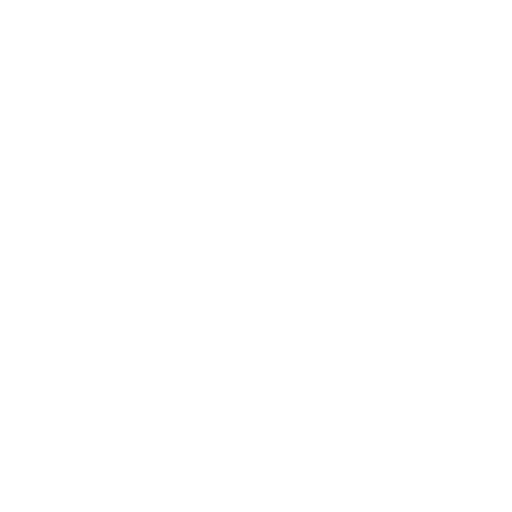
t = 0.00 s
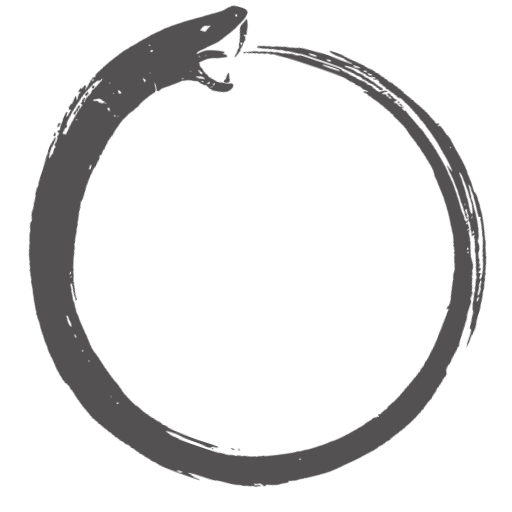
t = 0.50 s
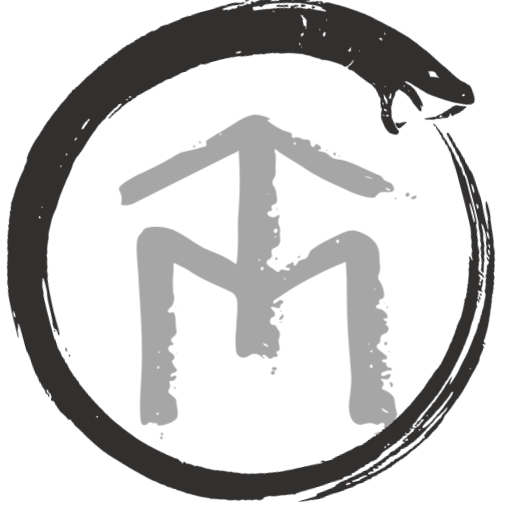
t = 0.63 s
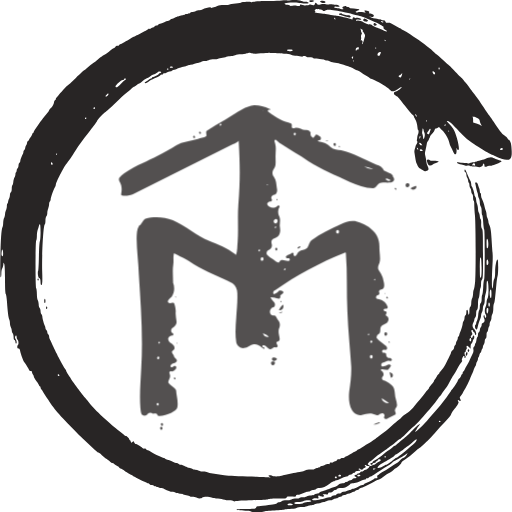
t = 0.75 s
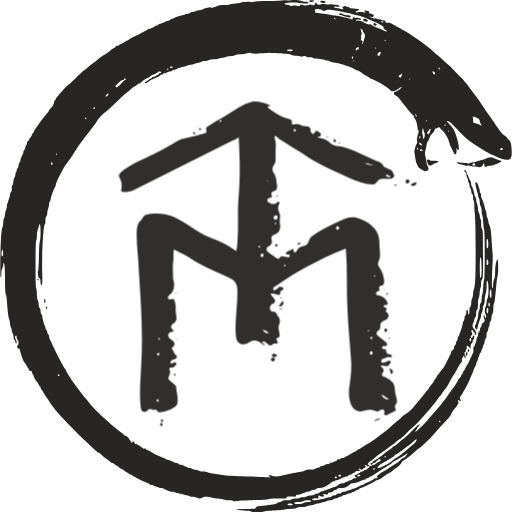
t = 0.88 s
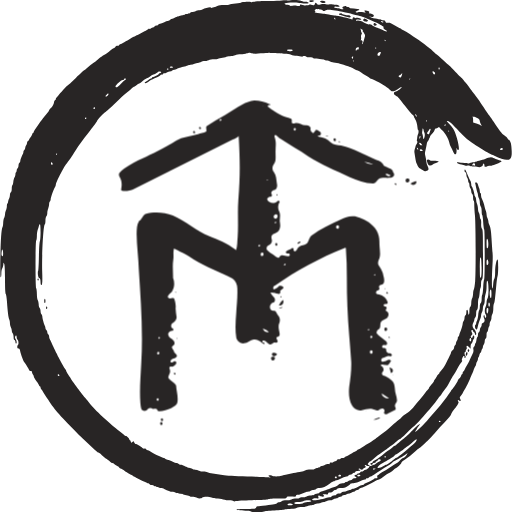
t = 1.00 s

The animated SVG that drew these frames (rendered in a browser with its animation timeline set to each time). Animation: 1 CSS @keyframes rule; one cycle of 1.00 s.

<svg xmlns="http://www.w3.org/2000/svg" width="1024" height="1024" viewBox="0 0 1024 1024">
<style>
  @keyframes show-from {
    0% {
      transform: var(--show-from);
      opacity: 0;
    }
    100% {
      transform: none;
      opacity: 1;
    }
  }
  #icon-ouroboros { animation: show-from .5s .25s both; --show-from: scale(.5) rotate(-360deg); transform-origin: center; overflow: visible; }
  #icon-tm        { animation: show-from .5s .50s both; --show-from: translateY(3rem); }
</style>
<g fill="var(--main,#282525)">
<path id="icon-ouroboros" d="M643.25 1.7a4.4 4.4 0 0 0-2.07.4c-1.55.96-1.21 1.87 1.36 3.02 4.14 1.9 9.67.99 8.17-1.43-.67-1.08-4.76-2.02-7.46-1.98zM624.13.3c-1.93-.14-3.98.08-5.03.73-1.29.8-.6 2.38 1.25 3.09 1.52.54 8.53-1.58 8-2.44-.51-.76-2.3-1.25-4.22-1.38zm7.35 5.22c-.62.07-1.18.86-1.82 2.4-1.03 2.43-1.2 2.62-2.96 2.66a11.8 11.8 0 0 1-4.38-1.07c-2.1-1-2.61-.98-3.95.22-1.2 1.04-1.84 1.21-2.91.69l-2.34-.12c-3.47.21-.75.77-4.22.46-.76-.5-7.2-2.5-8.21-1.88a1.6 1.6 0 0 0-.63 1.5c-.6 3.29-7.64.87-10.17.65-4.29 0-7.96 1.55-9.43.45a10.16 10.16 0 0 0-5.4-1.84c-1.7 0-3.91-.49-4.9-1.22-1.46-.98-1.46-1.23.37-1.96 2.58-.98 19-2.17 27.82-.33 7.23 1.34 19.93 1.37 18.83-.47-.49-.61-2.66-1.98-5.23-1.98-2.57 0-6.74-.86-9.07-1.84C600.06.74 594.43 0 587.93 0c-6.12 0-11.64 1.68-13.23.82-2.08-1.23-12.88 1.06-42.54 1.3-33.7.25-27.69 3.48-30.75 1.89-2.08-1.05-11.11-.02-13.67-.14-2.56-.12-4.67.24-4.98 1.16-.24.74-5.39 1.6-11.4 1.96-6.12.37-11.51 1.1-12.25 1.84-.6.61-5.51 1.1-11.02 1.1-6.5 0-10.78.62-12.26 1.72-2.32 1.71-14.44 5.55-14.44 3.59 0-1.84-12.15 1.44-15.58 3.4a17.59 17.59 0 0 1-7.35 1.84c-2.32 0-5.63.86-7.35 1.84a17.33 17.33 0 0 1-6.25 1.83c-1.84 0-3.92.86-4.78 1.84-.86.98-3.3 1.84-5.63 1.84-2.2 0-4.41.49-4.78 1.22-.37.62-2.21 1.23-4.05 1.23-1.83 0-4.9.86-6.86 1.84-1.84.98-4.53 1.84-5.76 1.84-1.22 0-2.57.49-2.94 1.22-.36.61-2.94 1.72-5.51 2.45-2.7.74-4.9 1.84-4.9 2.45 0 .74-1.1 1.23-2.45 1.23s-3.43.49-4.66 1.1c-5.27 2.94-10.66 5.02-12.5 5.02a5.6 5.6 0 0 0-3.67 1.84 5.6 5.6 0 0 1-3.68 1.84 5.6 5.6 0 0 0-3.67 1.84c-.86.98-2.33 1.84-3.31 1.84s-2.57.85-3.56 1.83c-.98.98-2.57 1.47-3.43 1.1-.98-.36-2.08-.12-2.45.62-.49.61-3.67 2.57-7.23 4.4l-8.2 4.18a25.73 25.73 0 0 1-3.68 1.83c-.98.37-2.7 1.23-3.68 1.84-.98.62-3.8 2.09-6.12 3.07a83.22 83.22 0 0 0-6.13 3.18c-7.96 4.9-18.75 11.03-20.83 11.64-1.35.37-2.45 1.35-2.45 1.96 0 .61-1.35 1.1-3.06 1.1-1.72 0-3.44.86-3.8 1.84-.37.98-1.72 2.08-2.82 2.45-1.23.37-3.19 1.6-4.54 2.82-4.16 3.68-12.62 10.05-13.23 10.05-1.1 0-12 7.84-15.93 11.4-2.08 1.95-6 4.9-8.7 6.6a93.71 93.71 0 0 0-10.66 8.46c-3.18 2.95-6.25 5.4-6.86 5.4-.5 0-8.1 6.86-16.67 15.31-8.7 8.46-16.17 15.32-16.78 15.32-1.23 0-23.16 25.24-23.16 26.71 0 .62-.86 1.84-1.84 2.7a5.6 5.6 0 0 0-1.84 3.67c0 3.07-3.18 8.95-6.73 12.25-1.72 1.6-3.07 3.44-3.07 4.17 0 .74-2.33 4.17-5.27 7.48-7.84 9.06-25.36 33.7-25.36 35.65 0 .98-.5 1.72-1.1 1.72-.62 0-1.6 1.22-2.08 2.82a28.03 28.03 0 0 1-3.68 6.5c-1.6 2.08-2.94 4.4-2.94 5.26 0 .74-.86 1.72-1.84 2.08-.98.5-1.84 1.96-1.84 3.44 0 1.34-.86 3.67-1.84 4.9a10.5 10.5 0 0 0-1.83 5.14c0 1.47-.86 3.31-1.84 4.17a5.9 5.9 0 0 0-1.84 3.8c0 2.33-.25 3.18-4.04 10.66-1.1 2.33-2.09 5.39-2.09 6.98 0 1.47-.85 3.43-1.83 4.3-.98.85-1.84 3.3-1.84 5.5s-.86 4.66-1.84 5.52a6.61 6.61 0 0 0-1.84 4.41c0 1.47-.49 3.19-1.22 3.55-.62.37-1.23 2.2-1.23 3.92 0 1.6-.73 4.54-1.71 6.25-.98 1.84-2.2 5.88-2.58 9.07-.36 3.18-1.22 6.13-1.96 6.5-.61.49-1.1 3.43-1.1 6.61 0 3.8-.61 6.5-1.84 7.48-.98.85-1.84 3.3-1.84 5.5 0 2.21-.85 5.65-1.83 7.48-.98 1.96-1.84 4.78-1.84 6.25 0 1.47-.62 3.07-1.23 3.43-.73.37-1.22 2.82-1.22 5.27 0 2.45-.86 6.13-1.84 8.09a20.57 20.57 0 0 0-1.84 7.97c-.12 2.45-.86 5.75-1.84 7.47-.98 1.72-1.71 6-1.83 9.56 0 3.55-.61 7.72-1.47 9.19-2.2 4.16-3.68 27.32-4.29 65.55-.25 23.16 0 34.55.86 34.55.73 0 1.22-3.18 1.22-7.72 0-4.65.74-8.7 1.72-10.16.98-1.35 1.96-4.66 2.2-7.36.5-4.78.5-4.78 1.84-1.47.98 2.08 1.47 12.74 1.6 30.39 0 19.24.49 27.94 1.59 29.77.73 1.47 1.83 8.46 2.32 15.57 1.23 18.74 2.95 32.34 4.54 35.29.73 1.34 1.35 4.65 1.35 7.22 0 2.57.86 6.25 1.84 8.21.98 1.84 1.83 4.9 1.83 6.74 0 1.72.86 4.3 1.84 5.52.98 1.35 1.84 4.77 1.84 7.6 0 3.42.61 5.38 1.84 5.87.98.37 1.83 2.09 1.83 3.8 0 1.72.62 3.07 1.23 3.07 1.96 0 1.47-6.37-.74-8.7a4.75 4.75 0 0 1-1.1-4.66c1.1-3.8 3.06-3.18 3.06.98 0 1.96.86 4.17 1.84 5.02 2.09 1.72 2.45 9.2.62 10.42-.62.37-1.23 2.08-1.23 3.8 0 2.08.74 2.94 2.33 2.94 1.72 0 2.57 1.1 3.18 4.05 1.72 8.33 7.11 22.66 9.07 24.13 1.1.86 8.09 12.38 9.07 15.07.37 1.1 1.96 2.08 3.3 2.08 1.6 0 2.46.86 2.46 2.33 0 1.35.85 3.19 1.83 4.3a7.14 7.14 0 0 1 1.84 4.28c0 1.23 1.96 4.78 4.3 7.72 2.32 2.94 4.9 6.74 5.63 8.7.73 1.84 1.84 3.3 2.45 3.3.61 0 1.1.99 1.1 2.34 0 1.22.86 2.94 1.84 3.8.98.85 1.84 1.96 1.84 2.45 0 .85 13.97 21.8 22.79 34.3 4.9 6.86 14.95 18.14 27.45 30.64l14.82 15.31c1.72 2.09 9.93 10.05 18.26 17.77l21.2 19.97c3.43 3.19 6.74 5.76 7.6 5.76.73 0 3.91 2.33 6.85 5.27 2.94 2.82 6.87 6 8.83 6.86 1.83.98 4.77 3.31 6.74 5.15 1.83 1.96 4.16 3.55 5.27 3.55 1.1 0 2.7.74 3.43 1.72.85.98 3.3 2.7 5.63 3.8 2.33 1.1 4.3 2.33 4.3 2.82 0 .48 2.07 1.95 4.65 3.3 2.45 1.35 4.78 2.7 5.14 3.06 2.09 2.21 12.62 8.58 14.1 8.58.85 0 2.08.61 2.44 1.35.5.61 2.09 1.72 3.44 2.45 1.47.61 3.55 1.6 4.53 2.2 3.8 2.33 22.79 11.16 24.14 11.16.73 0 1.96.85 2.82 1.84.85.98 2.7 1.83 4.16 1.83 1.35 0 3.68.86 4.9 1.84 1.35.98 3.92 1.84 5.76 1.84 1.84 0 3.8.61 4.17 1.22.37.74 2.2 1.23 3.92 1.23 1.6 0 4.54.74 6.25 1.72 7.23 3.67 12.74 5.63 16.05 5.63 1.96 0 5.14.86 6.98 1.84 1.96.98 5.89 1.84 8.7 1.84 2.82 0 5.4.49 5.76 1.1.5.61 3.56 1.47 6.86 1.96 3.31.5 6.38 1.35 6.87 1.96.36.61 2.7 1.1 5.14 1.1 2.45 0 6.13.86 8.09 1.84 4.41 2.33 9.8 2.33 11.76 0 1.96-2.45 14.22-2.45 18.38 0 1.72.98 6.13 1.84 9.8 1.84 3.68 0 9.8.86 13.48 1.84 3.68.98 9.56 1.84 12.99 1.84 3.3 0 6.74.6 7.47 1.35 1.1 1.1 2.45 1.1 4.9.12 1.84-.74 16.3-1.6 32.23-1.84 16.42-.37 30.27-1.23 32.23-1.96 1.96-.74 10.9-1.35 20.09-1.35 15.07 0 16.54-.24 17.15-2.2.5-2.09 1.6-2.2 9.69-1.72 7.84.5 9.06.25 9.06-1.47 0-1.47 1.1-1.96 4.17-1.96 2.2 0 6.61-1.35 9.8-3.06 3.19-1.72 7.6-3.07 9.8-3.07 2.33 0 4.78-.85 5.64-1.83.86-.98 3.3-1.84 5.52-1.84 2.2 0 4.65-.86 5.5-1.84.87-1.1 3.56-1.84 6.63-1.84 6 0 12.74-2.94 20.83-9.19 3.06-2.32 6.5-4.29 7.35-4.29.98 0 2.2-.49 2.57-1.22.37-.61 1.6-1.23 2.7-1.23.98 0 3.8-.85 6.25-1.96l8.57-3.67c2.2-.98 5.15-1.72 6.5-1.72 1.35 0 2.7-.85 3.06-1.84.5-.98 1.96-1.83 3.55-1.83 1.48 0 3.43-.86 4.3-1.84.85-.98 2.32-1.84 3.3-1.84.86 0 1.96-.86 2.33-1.84.49-1.22 2.45-1.84 5.51-1.84 2.58 0 4.78-.49 4.78-1.22 0-.61-.86-1.22-1.84-1.22-.98 0-1.83-.5-1.83-1.23 0-.61.85-1.22 1.83-1.22.98 0 1.84.6 1.84 1.22 0 1.96 4.9 1.47 5.64-.61.49-.98 1.47-1.84 2.33-1.84 2.45 0 3.67-2.57 1.71-3.8-.86-.49-1.22-1.35-.73-1.84s1.59-.24 2.32.5c.86.85 2.7 1.46 4.3 1.46 1.59 0 2.81.37 2.81.74 0 1.6-6.25 6.62-8.08 6.62-1.1 0-2.7.85-3.68 1.83-1.1.98-2.94 1.84-4.17 1.84-1.22 0-2.45.86-2.94 1.84-.37.98-1.83 1.84-3.18 1.84s-2.45.49-2.45 1.1c0 .61-1.23 1.35-2.7 1.6-3.55.48-4.17 2.94-.86 3.8 3.31.85 1.96 3.3-1.84 3.3-1.59 0-3.55.86-4.4 1.84a5.9 5.9 0 0 1-3.93 1.84c-1.34 0-3.18.85-4.16 1.83-1.1.98-2.94 1.84-4.29 1.84-1.23 0-2.33.5-2.33 1.1 0 .5-2.45 1.35-5.4 1.6-3.18.36-6.6 1.72-8.2 3.3a15.45 15.45 0 0 1-6 3.31 49.22 49.22 0 0 0-6.74 2.33c-5.64 2.58-20.7 7.97-22.18 7.97-.86 0-2.08.85-2.94 1.84-.86.98-3.07 1.84-4.9 1.84-1.84 0-4.05.85-4.9 1.83-.98 1.1-3.56 1.84-6.74 1.84-2.94 0-6.86.86-8.7 1.84-1.96.98-5.88 1.84-8.7 1.84-2.82 0-5.52.6-5.88 1.22-.37.74-3.31 1.23-6.5 1.23s-7.35.86-9.31 1.84c-1.84.98-6.62 1.84-10.42 1.84-4.04.12-7.84.85-9.19 1.83a10.48 10.48 0 0 1-5.14 1.84c-1.47 0-3.31.74-4.05 1.72-1.83 2.2-6.25 3.06-22.79 4.65-17.15 1.47-18.99 1.84-18.99 3.92 0 2.7-2.94 3.19-21.44 3.19-9.68 0-17.9.49-18.26 1.1-.74 1.1 11.76 2.57 22.18 2.57 3.43 0 6.74.62 7.1 1.23.99 1.6 24.27 1.6 25.86.12.61-.73 10.05-1.6 21.07-2.08 10.91-.5 20.22-1.35 20.59-1.84.37-.61 4.78-1.1 9.8-1.1 5.4 0 10.9-.74 13.6-1.84 2.33-.98 6.99-1.84 10.17-1.84 3.19 0 8.21-.86 11.03-1.84 2.82-.98 6.99-1.83 9.07-1.83 2.2 0 5.02-.86 6.37-1.84 1.22-.98 4.4-1.84 6.86-1.84 2.45 0 4.9-.49 5.27-1.22.37-.62 2.2-1.23 4.04-1.23 1.84 0 4.9-.86 6.87-1.84a18.6 18.6 0 0 1 7.35-1.83c2.08 0 4.9-.86 6.12-1.84a11.44 11.44 0 0 1 5.76-1.84c1.72 0 3.92-.86 4.78-1.84a6.62 6.62 0 0 1 4.41-1.84c1.6 0 2.94-.49 2.94-1.22 0-.62 1.96-1.47 4.29-1.96 2.33-.37 4.65-1.23 5.02-1.84.37-.61 1.84-1.1 3.31-1.1s4.29-.86 6.25-1.84c1.84-.98 4.17-1.84 5.02-1.84.86 0 2.21-.86 3.07-1.84a5.6 5.6 0 0 1 3.67-1.84 5.6 5.6 0 0 0 3.68-1.84c.86-.98 2.33-1.83 3.3-1.83 1.97 0 16.43-6.74 25.62-12.01 3.43-1.96 7.47-4.04 9.19-4.53 1.59-.5 5.63-2.95 9.06-5.4 6.25-4.53 8.46-6 14.83-9.3a33.3 33.3 0 0 0 7.23-5.52c1.96-2.08 4.04-3.68 4.78-3.68 1.71 0 10.53-8.82 10.53-10.53 0-.86 2.58-3.2 5.89-5.28a175.9 175.9 0 0 0 23.28-18.62c3.55-3.3 6.98-6 7.72-6 1.71 0 22.17-20.22 30.5-30.02a439.12 439.12 0 0 1 19.12-20.7c8.33-8.59 12.63-14.1 13.12-16.55.49-2.08 2.69-5.76 4.9-8.33 6.12-6.74 11.27-15.44 9.55-16.05-1.47-.5-1.84-3.92-.36-3.92.49 0 1.59.6 2.45 1.47 2.2 2.2 3.3.12 1.47-3.19-1.35-2.7-1.23-3.43 1.71-6.86 1.72-2.08 3.19-4.41 3.19-5.03 0-.6 2.45-5.02 5.51-9.92a123.4 123.4 0 0 0 8.82-17.52c1.72-4.66 3.92-9.68 4.66-11.03.86-1.35 2.2-4.9 3.06-7.96.98-3.07 2.45-6.38 3.31-7.48a7.66 7.66 0 0 0 1.6-4.29c0-1.35.85-3.55 1.83-4.9a9.69 9.69 0 0 0 1.84-5.02c0-1.47.5-2.95 1.1-3.31.62-.37 1.47-2.7 1.84-5.03.5-2.33 1.35-4.29 1.96-4.29.5 0 1.35-1.59 1.84-3.67.49-1.96 1.35-3.92 1.96-4.29.61-.49 1.1-1.96 1.1-3.55 0-1.47.86-3.8 1.84-5.15.98-1.22 1.84-4.04 1.84-6.13 0-2.08.85-4.53 1.83-5.39 1.23-.98 1.84-3.67 1.84-7.47 0-3.3.5-6 1.23-6 .61 0 1.6-2.2 1.96-4.9.49-2.7 1.35-5.27 1.84-5.64.6-.37 1.1-2.45 1.1-4.66 0-2.2.86-5.02 1.84-6.37.98-1.22 1.84-4.29 1.84-6.62 0-2.32.85-5.63 1.83-7.35.98-1.71 1.72-6.37 1.84-10.78 0-4.3.61-8.95 1.35-10.42 1.35-2.45 2.08-8.33 4.78-38.22.73-7.36 1.71-15.08 2.45-17.04 1.6-4.53 1.6-32.59 0-32.59-2.33 0-4.9 12.74-4.9 24.5 0 8.22-.5 12.5-1.84 14.22-.98 1.47-1.84 6.13-2.08 10.78-.25 4.41-.86 8.09-1.6 8.09-1.47 0-1.22-25.73.25-48.4.6-8.09.6-18.87 0-23.9-.5-5.02-1.35-17.4-1.96-27.56-.86-16.54-1.96-22.55-5.15-29.04a13.02 13.02 0 0 1-1.1-4.9c0-1.6-.86-4.42-1.84-6.38a19.86 19.86 0 0 1-1.84-7.71c0-2.33-.73-6.01-1.71-8.1a38.3 38.3 0 0 1-2.33-7.59c-.61-4.29-2.94-10.9-5.27-15.56a16.71 16.71 0 0 1-1.71-6.86c0-2.08-.5-4.17-1.23-4.54-.61-.36-1.23-2.2-1.23-3.92 0-1.71-.73-4.78-1.71-6.86a42.03 42.03 0 0 1-2.45-7.23c-.61-2.45-1.6-3.43-3.3-3.43-1.97 0-2.34.5-1.72 2.09.49 1.22 1.22 5.02 1.83 8.57.62 3.56 1.72 7.48 2.33 8.82a14.34 14.34 0 0 1 1.35 5.88c.12 1.84.86 4.79 1.84 6.5.98 1.72 1.83 5.52 1.83 8.58 0 3.06.86 6.61 1.84 7.84 1.1 1.47 1.84 5.14 1.84 9.43 0 3.92.5 7.36 1.1 7.72.62.5 1.6 6.86 1.96 14.22.5 7.47 1.47 13.84 1.96 14.2 1.47.87 1.47 98.9 0 100.48-.73.61-1.47 7.48-1.96 15.2-.36 7.72-1.22 14.58-1.83 15.2-.74.73-1.23 4.4-1.23 8.2 0 4.66-.61 7.48-1.84 8.46-1.1.98-1.84 3.67-1.84 7.23 0 3.18-.6 6.37-1.34 7.1-.74.74-1.47 4.9-1.84 9.19-.25 4.41-1.35 9.56-2.33 11.52-.98 1.96-1.84 4.53-1.84 5.63 0 1.1-.49 2.45-1.22 2.82-1.96 1.23-1.35 6.99.98 8.7 1.84 1.35 2.2.98 3.43-4.78 1.47-6.61 3.68-13.35 5.51-17.02.62-1.23 1.1-3.68 1.1-5.52a17.2 17.2 0 0 1 1.84-6.5c.98-1.7 1.84-5.26 1.84-7.96s.86-6 1.84-7.23c1.23-1.6 1.84-5.26 1.84-10.04 0-4.17.85-9.56 1.83-11.9 1.1-2.81 1.84-8.32 1.84-14.82 0-5.75.5-10.66 1.1-11.02 3.31-2.09 3.93 30.75.74 35.65-.98 1.47-1.84 5.15-1.84 7.97-.12 2.94-.86 6.62-1.84 8.33-2.32 4.04-2.32 11.64 0 15.2 1.84 2.81 1.35 6.86-.73 6.86-.61 0-1.1-1.1-1.1-2.46 0-1.34-.5-2.45-1.23-2.45-1.6 0-1.6 3.19.12 6.37 1.84 3.31.5 7.85-2.57 8.7-1.6.37-2.45 1.6-2.45 3.56 0 1.6-.86 4.04-1.84 5.4a10.58 10.58 0 0 0-1.84 5.5c0 1.84-.85 3.56-1.83 4.05-1.1.37-1.84 2.2-1.84 4.9 0 2.33-.49 4.53-1.1 5.02-.74.37-1.6 3.19-2.09 6.13-.37 3.06-1.22 5.88-1.83 6.25-.62.37-1.1 1.71-1.1 2.94a6.6 6.6 0 0 1-1.97 4.17c-1.22 1.34-1.71 3.06-1.1 5.39.61 3.18-.25 6.74-2.94 11.27-1.23 1.96-4.54 9.31-5.52 12.25a70 70 0 0 1-4.4 7.97c-1.97 3.43-4.17 7.35-4.78 8.82a11.81 11.81 0 0 1-2.46 3.43c-.73.37-1.34 1.84-1.34 3.18 0 1.23-.5 2.33-1.23 2.33-.61 0-1.47 1.35-1.96 2.94-.37 1.6-2.08 4.17-3.67 5.76-1.6 1.47-2.94 3.43-2.94 4.3 0 1.7-9.07 15.43-11.65 17.64-.98.85-1.83 2.08-1.83 2.7 0 .6-4.05 6.36-8.83 12.73l-12.37 16.18a193.14 193.14 0 0 1-9.93 11.27 468.7 468.7 0 0 0-13.97 16.17c-7.72 9.56-24.26 25.5-26.46 25.5-.62 0-.25-.99.86-2.21 1.22-1.23 2.08-2.7 2.08-3.19 0-.49 1.47-2.82 3.18-5.14 6.62-8.58 1.6-5.15-11.4 7.71-7.22 7.36-14.57 14.22-16.29 15.32-1.72 1.1-6.62 5.02-10.9 8.82-4.42 3.8-8.34 6.86-8.83 6.86-.49 0-2.81 1.72-5.02 3.8a46.49 46.49 0 0 1-7.6 5.64c-1.96.98-5.27 3.55-7.35 5.51s-6 5.15-8.7 6.87a91.13 91.13 0 0 0-5.51 3.92c-.37.36-2.7 1.71-5.15 2.94-2.57 1.34-4.65 3.06-4.65 4.04 0 .86-1.1 1.6-2.58 1.6-2.94 0-2.57 2.81.5 3.42 1.22.25 2.08-.36 2.08-1.47 0-1.22 1.1-1.96 3.06-1.96s3.06-.73 3.06-1.84c0-.98.74-1.83 1.72-1.83s1.96-.86 2.45-1.84c.73-2.09 5.14-2.45 6.25-.62.37.74-.5 1.84-2.09 2.46-4.16 1.83-7.6 4.04-8.7 5.88a4 4 0 0 1-2.81 1.47 9.5 9.5 0 0 0-4.17 1.47c-1.84 1.22-2.94 1.1-5.4-.25-1.7-.85-3.18-2.08-3.18-2.7 0-1.59 4.05-5.87 5.64-5.87.85 0 3.92-2.34 6.86-5.28 2.82-2.94 10.3-8.57 16.3-12.61 6.12-3.92 11.76-7.97 12.74-8.83.98-.98 3.68-2.94 6.13-4.53 2.45-1.6 6.86-5.15 9.92-7.84 3.07-2.7 6.13-5.03 6.74-5.03.74 0 6.86-5.5 13.72-12.25 6.87-6.74 12.87-12.25 13.24-12.25 2.7 0 44.23-47.54 49.87-57.1 1.34-2.33 2.82-4.17 3.3-4.17.5 0 1.84-1.83 3.07-3.92 1.35-2.2 4.29-6.5 6.62-9.43a66.84 66.84 0 0 0 6.37-9.2c7.1-12.98 10.41-18.74 11.64-20.33.85-.98 3.92-6.25 6.74-11.64 2.82-5.4 6.49-11.28 8.2-13 1.84-1.95 2.46-3.42 1.6-3.79-.98-.24-.74-1.72.61-5.03 2.08-5.02 4.3-6 4.3-1.83 0 2.08.36 2.33 1.46 1.22 1.23-1.22 1.23-2.08 0-3.92-1.84-2.94-1.96-7.35-.24-7.35.73 0 1.22-1.1 1.22-2.33 0-1.34.61-2.82 1.35-3.3.73-.37.98-1.97.61-3.56-1.1-4.29.61-4.66 4.4-.98l3.44 3.3v-4.4c0-2.45.74-5.03 1.72-5.76.98-.86 2.2-3.19 2.57-5.15.5-1.96 1.35-3.8 1.96-4.17 1.6-1.1 1.35-6.73-.24-6.73-.74 0-1.6 1.1-1.96 2.45-.74 2.94-2.58 3.18-3.68.49-.49-1.23.12-2.7 1.47-3.68 1.96-1.47 2.08-2.2.86-4.78-1.96-4.16-1.84-5.51.37-5.51.98 0 1.83.73 1.83 1.71s.86 1.96 1.84 2.46c.98.36 1.84 1.83 1.84 3.18s.61 2.45 1.22 2.45c2.82 0 1.1-7.47-2.45-11.27-4.04-4.29-4.65-8.34-1.83-13.73.98-1.83 1.83-4.4 1.83-5.63 0-1.23.86-3.07 1.84-4.17 1.1-1.1 1.84-4.04 1.84-7.84 0-3.92.61-6.62 1.84-7.6 1.35-1.1 1.84-4.16 1.84-11.51 0-5.52.6-10.66 1.34-11.4.74-.73 1.6-5.51 1.96-10.66.37-5.15 1.23-9.68 1.72-10.05.61-.36 1.1-3.92 1.1-7.84 0-5.02.61-7.84 1.96-9.19 1.84-1.71 2.08-7.23 1.96-50.23 0-42.65-.24-48.53-2.08-51.22-1.47-2.21-1.84-5.27-1.6-10.54.25-4.66-.24-7.96-1.22-8.94-.73-.74-1.47-3.2-1.47-5.15 0-2.08-.85-5.4-1.84-7.35-.98-1.84-1.83-5.64-1.83-8.21 0-2.7-.86-6.86-1.84-9.31a26.26 26.26 0 0 1-1.84-8.21c0-2.09-.86-4.9-1.84-6.13a10.97 10.97 0 0 1-1.84-5.52c0-3.18-3.67-13.96-5.27-15.55-.49-.5-.85-2.45-.85-4.3 0-1.83-.74-4.9-1.72-6.85-1.72-3.43-3.55-7.48-7.72-17.16-1.22-2.82-2.57-5.27-3.06-5.27-1.84 0-.98 5.02.86 5.64.98.49 1.84 2.2 1.84 4.16 0 1.84.85 5.03 1.83 6.86.98 1.96 1.84 4.78 1.84 6.26 0 1.47.61 3.06 1.23 3.43.73.37 1.22 2.57 1.22 4.78 0 2.2.86 5.02 1.84 6.37.98 1.22 1.84 4.04 1.84 6.12 0 2.09.86 4.54 1.84 5.4 1.22.97 1.83 3.67 1.83 7.47 0 3.3.5 6 1.23 6 .61 0 1.22 3.43 1.1 7.72 0 4.17.61 13.73 1.35 21.08 1.71 16.17 1.96 114.32.37 132.94-.61 7.11-1.72 14.1-2.58 15.56-.86 1.47-1.47 5.27-1.47 8.58-.12 3.19-.85 7.23-1.83 8.95-.99 1.71-1.72 5.88-1.84 9.3 0 4.05-.62 6.87-1.84 7.85-1.23.98-1.84 3.8-1.84 8.7 0 4.04-.49 7.23-1.22 7.23-.62 0-1.23-1.35-1.23-2.94 0-1.6-.37-3.8-.73-4.9-1.35-3.56-2.94-2.09-2.94 2.82 0 2.7-.74 5.39-1.84 6.24-.98.86-1.84 3.31-1.84 5.4 0 2.08-.86 4.9-1.84 6.12a10.96 10.96 0 0 0-1.83 5.52c-.13 2.94-3.44 13.84-5.15 16.66-.37.73-1.1 3.06-1.6 5.27-.36 2.08-1.34 3.92-1.95 3.92-.62 0-1.1 1.22-1.1 2.82 0 1.47-.87 3.8-1.85 5.02a10.5 10.5 0 0 0-1.83 5.15c0 1.47-.86 3.3-1.84 4.16a6.25 6.25 0 0 0-1.84 4.17c0 1.6-1.35 4.04-3.06 5.64-1.72 1.59-3.07 3.55-3.07 4.53 0 1.35-4.16 10.3-8.7 18.75-.6.98-2.2 4.16-3.67 6.98a53.32 53.32 0 0 1-6.86 9.68c-2.2 2.45-4.05 4.9-4.05 5.4 0 .48-1.1 1.83-2.45 3.06-1.35 1.22-2.45 2.69-2.45 3.3 0 .62-1.34 2.94-3.06 5.15-1.72 2.2-3.06 4.41-3.06 4.9 0 .5-2.2 3.56-4.9 6.74-2.7 3.19-4.9 6.37-4.9 7.1 0 .74-.86 2.09-1.97 2.95-1.1.98-4.9 5.51-8.45 10.29-3.56 4.66-8.09 10.3-9.93 12.25a105.66 105.66 0 0 0-7.1 8.58c-5.03 6.86-13.73 15.07-19.12 17.77a28.77 28.77 0 0 0-7.23 5.51c-1.35 1.84-4.53 4.78-7.1 6.62-2.58 1.84-8.58 7.1-13.48 11.64-4.9 4.53-11.15 9.92-14.1 11.88a261.97 261.97 0 0 0-10.78 7.85c-7.6 6-7.1 5.63-15.56 11.4-4.28 2.81-7.96 5.14-8.33 5.14-.37 0-4.16 2.45-8.7 5.51-4.4 3.07-8.82 5.51-9.8 5.51-.98 0-1.72.5-1.72 1.1 0 .62-1.47 1.6-3.3 2.34-1.97.6-6.38 3.18-10.05 5.63-3.56 2.45-7.11 4.41-7.97 4.41-.73 0-2.45.86-3.67 1.84a10.5 10.5 0 0 1-5.15 1.84c-1.6 0-3.18.61-3.55 1.22-.37.74-2.09 1.23-3.68 1.23-1.47 0-3.06.86-3.55 1.84-.37.98-1.72 1.84-2.94 1.84a5.9 5.9 0 0 0-3.92 1.83c-.98 1.1-2.58 1.6-4.41 1.1-2.2-.6-2.94-.24-2.94 1.35 0 1.6-.74 1.96-2.58 1.47-1.47-.36-4.78.37-7.35 1.72-2.57 1.23-5.52 2.33-6.37 2.33-.98 0-2.45.86-3.31 1.84-.86.98-3.06 1.84-4.9 1.84-1.84 0-4.04.73-4.78 1.71-.86 1.1-4.04 1.72-9.2 1.72-4.16 0-9.06.6-10.65 1.59-1.6.86-5.39 1.96-8.45 2.57-3.07.49-9.68 1.72-14.7 2.82l-15.82 3.18c-3.55.62-7.6 1.72-8.82 2.33-2.94 1.6-18.26 1.6-18.26 0 0-.6-1.59-1.22-3.67-1.22-4.41 0-4.78 1.47-.86 3.55 2.33 1.23 1.96 1.23-2.2.61-2.7-.49-21.94-1.22-42.89-1.71-26.22-.61-41.54-1.6-49.62-2.94a308.3 308.3 0 0 0-19.61-3.07c-4.41-.49-9.19-1.59-10.66-2.33-1.47-.85-5.02-1.46-7.97-1.46-2.94 0-6.86-.86-8.82-1.84a19.87 19.87 0 0 0-7.72-1.84c-2.32 0-5.02-.86-6-1.84a8.27 8.27 0 0 0-4.9-1.83c-2.94 0-3.68-.25-11.28-4.05-2.32-1.1-5.02-2.08-6.24-2.08-1.1 0-3.2-.86-4.54-1.84-1.22-.98-3.3-1.84-4.41-1.84-1.1 0-3.8-.98-6.13-2.08-6.61-3.3-7.6-3.68-11.76-4.53-2.08-.5-4.17-1.48-4.53-2.09-.5-.61-1.6-1.1-2.57-1.1-2.7 0-26.96-12-28.68-14.09a5.9 5.9 0 0 0-3.92-1.84c-1.22 0-2.57-.85-2.94-1.84-.5-1.22-1.6-1.59-3.06-1.22-1.35.49-3.19 0-4.41-1.23-3.07-3.18-11.16-7.96-13.24-7.96-1.1 0-2.45-1.47-3.18-3.19-1.1-3.18-1.23-3.18-3.68-.98-2.33 2.08-2.45 2.08-3.18-.49-.37-1.47-1.1-2.7-1.72-2.7-.61 0-1.1-.6-1.1-1.46 0-1.84-4.9-7.1-6.62-7.1-.73 0-2.94-1.48-4.9-3.32a131.4 131.4 0 0 0-8.82-6.98c-15.2-10.9-52.2-45.1-58.94-54.77-2.2-3.07-6-7.72-8.45-10.42-4.9-5.27-28.68-36.76-28.68-37.86 0-.74-1.22-2.58-7.1-11.27-1.47-2.2-2.7-4.54-2.7-5.27 0-.74-1.35-3.19-2.94-5.27-1.6-2.2-4.9-7.72-7.35-12.5L116.76 714c-.6-.98-1.46-2.7-1.83-3.67-.37-.98-1.23-2.7-1.84-3.68-.61-.98-3.68-7.35-6.86-14.09-3.07-6.74-6.13-13.23-6.86-14.33a13.24 13.24 0 0 1-1.1-5.15c0-1.6-.86-3.55-1.84-4.41a6.56 6.56 0 0 1-1.84-4.3c0-1.46-.86-3.42-1.84-4.28a5.9 5.9 0 0 1-1.84-3.8c0-1.35-.49-3.3-1.1-4.53-1.84-3.43-5.03-14.58-5.03-17.65 0-1.71-.85-4.04-1.83-5.39-.98-1.22-1.84-4.29-1.84-6.74s-.86-5.15-1.84-6c-1.1-.98-1.84-3.55-1.84-6.74 0-2.94-.86-6.86-1.84-8.7-1.1-2.2-1.83-6.99-1.83-12.5 0-4.9-.61-10.05-1.35-11.4-1.84-3.43-1.72-94.1 0-95.81.73-.74 1.35-4.78 1.35-9.07 0-4.17.73-9.8 1.71-12.25a63.57 63.57 0 0 0 2.45-8.1c.5-1.83 1.35-3.05 1.96-2.69 1.72 1.1 1.6 30.76-.12 33.94-.86 1.6-1.6 13.12-1.96 30.27-.24 15.07-.98 28.19-1.47 28.8-1.6 2.08-.12 14.2 1.72 14.2 2.08 0 3.06 2.83 3.06 8.59 0 2.57.49 5.14 1.22 5.51 2.2 1.35 2.82-5.88 2.09-25.6-1.1-31.25 2.08-92.4 5.02-95.34.86-.85 1.47-4.28 1.47-7.72 0-3.67.74-7.23 1.84-8.7.98-1.22 1.84-4.28 1.84-6.73 0-2.46.86-6.5 1.84-8.83a27.66 27.66 0 0 0 1.83-8.58c0-2.2.62-4.65 1.35-5.38.86-.86 1.6-2.7 1.72-4.3.61-4.9 4.65-16.54 8.7-24.62.98-1.96 1.71-4.29 1.71-5.4 0-3.3 15.56-33.94 20.34-40.18 4.9-6.25 11.15-14.95 13.36-18.75 9.19-15.2 18.75-28.67 34.92-49.01 7.1-8.95 13.11-17.28 13.48-18.5.86-3.2 14.46-17.77 17.15-18.5 1.23-.38 10.42-8.58 20.47-18.39 9.92-9.8 20.1-18.99 22.42-20.46a54.34 54.34 0 0 0 8.45-6.99c2.33-2.45 4.78-4.4 5.4-4.4.6 0 3.18-1.72 5.75-3.68 2.58-2.09 5.27-3.68 6-3.68.86 0 2.7-1.22 4.17-2.7a30.28 30.28 0 0 1 10.05-6.98 72.36 72.36 0 0 0 7.1-4.29c2.58-1.71 5.15-3.18 5.77-3.18 1.47 0 9.06-4.17 9.55-5.15.74-1.47 6.37-1.1 6.37.37 0 .73-1.1 1.6-2.45 1.96-1.34.37-2.45 1.1-2.45 1.47 0 1.1-10.05 6.25-12.13 6.25-.73 0-1.35.61-1.35 1.22 0 .74-.6 1.23-1.34 1.23-.74 0-3.44 1.6-6 3.68-2.58 2.08-5.28 3.67-6.01 3.67-.74 0-1.35.61-1.35 1.23 0 2.2 4.29 1.34 7.35-1.6 1.72-1.47 7.35-4.65 12.5-6.86 5.27-2.2 10.17-4.9 10.9-5.76a5.21 5.21 0 0 1 3.68-1.71c1.35 0 2.33-.5 2.33-1.23 0-.61.98-1.22 2.2-1.22 1.1 0 3.68-.86 5.64-1.84 1.84-.98 4.66-1.84 6.25-1.84 1.47 0 3.43-.86 4.29-1.84.86-.98 3.06-1.84 4.9-1.84 1.84 0 4.04-.73 4.78-1.71.73-.98 3.19-1.96 5.39-2.33 5.4-.86 14.46-3.43 17.03-4.65 1.22-.62 3.67-1.1 5.51-1.1 1.96 0 5.03-.87 6.99-1.85 1.84-.98 4.9-1.83 6.74-1.83 1.71-.13 4.53-.86 6.25-1.84 1.71-.98 4.77-1.72 6.86-1.84 2.08 0 5.88-.86 8.21-1.84 2.45-.98 7.23-1.84 10.66-1.84 3.43 0 7.1-.49 8.33-1.22 1.1-.61 5.27-1.47 9.07-1.84 3.92-.49 7.35-1.35 7.72-1.96.49-.61 3.55-1.1 6.86-1.1 3.3 0 8.08-.86 10.53-1.84 2.33-.98 7.48-1.84 11.16-1.84 3.8 0 9.3-.86 12.13-1.96 4.9-1.96 5.64-1.96 10.54 0 3.8 1.47 11.65-.45 23.04-.45 8.58 0 12.25-1.16 12.62-.54.36.61 10.27.09 12.1.46 1.97.49 6 .27 8.13.48 3.48.33 6.47.96 10.64.96 2.08 0 9.02.95 11.47 1.93 2.45 1.1 6.7 1.92 11.72 1.92l10.86 1.96c0-.61 1.6-1.22 3.56-1.22 2.08 0 4.04.6 4.41 1.22.37.74 3.43 1.23 6.62 1.23 3.8 0 6.49.6 7.47 1.83.86.98 4.65.4 6.5.38 4.41 0 7.42 2.13 14.32 2.04 1.47.98 3.54 1.9 5.63 1.9 1.96 0 5.47.8 5.72 1.54.24.73 6.38 1.94 8.2 2.65l9.96 1.56c2.22.92 10.54 3.28 12.68 3.78 2.49.54 10.91 3.77 12.9 4.47 2 .7 8.62 5.21 12.74 6.22 4.12 1.01 8.84 6.1 11.02 6.97 4.34 3.24 9.63 4.34 13.48 8.32.13.21 2.9 1.32 6.12 2.44 3.96 1.48 9.35 4.31 16.56 8.75 11.84 7.37 15 9.58 17.55 12.38 2.06 2.36 3 2.67 6.6 2.37 2.47-.2 3.75-.77 9.37-4.4 4.2-2.68 6.67-3.99 6.87-3.67.76 1.24-8.66 8.56-11.12 8.68-2.5.14-4.02 1.3-4.1 3.2-.15 2.4.43 3.09 4.02 5.17 3.95 2.3 5.8 4.2 10.88 11.08a184.9 184.9 0 0 0 7.17 9.3l6.23 7.64c4 5.02 7.28 8.64 9.58 10.55 1.26 1.08 1.83 2 2.03 3.28.18 1 1.32 3.33 2.58 5.23 2.31 3.62 3.93 9.23 4.7 16.92.15 2.06.67 3.97 1.06 4.24 1.37 1.01 1.34 6.6-.01 8.85-.74 1.2-1.46 4.24-1.65 6.81-.19 2.57-.52 4.79-.8 4.95-.2.14 0 .97.5 1.77 1.1 1.77.8 3.3-1.43 6.9-.87 1.36-1.57 2.99-1.58 3.44.02.51-.65 2.92-1.39 5.32-1 3.07-1.24 5.3-.8 7.92l1.72 10.82c.59 3.94 1.68 8.46 2.37 10.04 3.67 7.97 4.3 8.85 7.2 10.91 5.02 3.43 5.38 3.65 8.19 4.58 2.08.72 3.24.67 5.42-.24 3.88-1.66 4.16-3.84 1.32-9.5a25 25 0 0 1-2.54-9.12 77.26 77.26 0 0 0-1.77-10.42c-1.26-5.01-1.26-5.98.15-11.97a231.73 231.73 0 0 0 2.36-11.65c.45-2.87 1.13-5.37 1.5-5.6 1.02-.64 3.36-4.54 3.06-5.02-.17-.27.33-1.4 1.05-2.5.72-1.12 1.21-2.24 1.11-2.4-.3-.49 2.32-4.05 5.02-6.76 1.2-1.19 2.8-3.51 3.5-5.14 1.52-3.54 2.9-5.14 3.86-4.69.41.2 1.78-.36 3.1-1.33l2.43-1.72 1.98 2.48a37.6 37.6 0 0 0 4.34 4.36c5.5 4.55 13 17.5 14.35 24.83.3 1.82 1.45 4.97 2.48 7 1.1 2 2.91 5.78 4.06 8.34 2.67 5.99 4.41 8.33 5.84 7.74 1.61-.63 2.5-4.82 2.03-9.65-.35-3.8-.3-3.97.5-2.09 1.11 2.65 2.4 3.64 3.63 2.87 1.55-.96.16-10.64-3.43-23.5-4.12-14.67-6.26-18.85-14.23-27.27-6.47-6.84-6.18-6.5-5.43-6.96 1.67-1.03 8.43 3.53 12.03 8.14a36.7 36.7 0 0 0 4.67 4.9c1.16.92 3.18 2.86 4.4 4.33 1.26 1.45 5.4 5.72 9.18 9.54l7.74 7.82c1.2 1.34 3.6 3.05 16.41 11.74 8.33 5.76 27.51 17.42 31.41 19.16 2.12.91 5.68 2.57 7.9 3.64 12.04 5.76 20.11 8.48 25.28 8.55 5.16.06 6.45-.5 8.41-3.8 1.7-2.77 2.15-6.24 1.86-14.15-.46-11.16-1.32-16.27-3.32-19.49-1-1.6-2.1-2.78-2.36-2.62-.33.2-1.17-.68-1.94-1.92-1.5-2.41-3.23-4.01-8-7.52-3.8-2.77-9.43-10.05-19.48-25.43-4.19-6.4-8.62-12.7-9.79-13.99-1.2-1.34-6.42-8.94-11.6-16.94-8.79-13.57-12.3-18.52-20.4-28.58-1.73-2.2-5.22-6.87-7.78-10.4-2.56-3.54-6.21-8.11-8.16-10.17-1.9-2.1-4.1-4.82-4.95-6.07a15.3 15.3 0 0 0-3.52-3.76c-1.15-.78-4.95-4.51-8.41-8.3-8.4-8.99-13.77-14.42-15.5-15.65-1.7-1.18-6.45-5.5-20.35-18.21a56.79 56.79 0 0 0-5-4.25c-.66-.34-3.78-3.09-6.97-6.09-5.15-4.83-7.3-6.61-11.37-9.36a39.94 39.94 0 0 1-2.47-2.18 23 23 0 0 0-3.62-2.96 299.01 299.01 0 0 1-10.99-7.9c-6.07-4.4-27.54-18.2-29.6-19a42.62 42.62 0 0 1-4.2-2.23c-1.86-1.08-4.87-2.7-6.68-3.59a94.52 94.52 0 0 1-7.15-4.1 85.46 85.46 0 0 0-7.2-4.08c-3.61-2.01-7.04-1.08-10.57-1.29-.62-2.25-2.88-6.23-4.92-4.96-1.23.76-6.82-3.63-7.79-2.2-.72 1.12-3.89-1.47-7.88-1.44-5.16.3-9.66-2.07-14.04-4.43l3.25.58c1.76.32 3.41.7 3.65.85.28.2 1.18-.13 2.04-.66 3.16-1.97.84-4.76-5.19-6.22-3.68-.9-3.96-1.11-3.04-1.9 1.79-1.56.02-3.21-4.3-3.95-5.1-.92-5.94-.48-3.9 2.2l1.48 2.05c-.05.03-2.02-.38-4.5-.92-4.54-.98-9.19-.92-12.3.19-1.25.48-2.05.38-2.73-.46-.86-1.03-.78-1.15.97-1.8 1.16-.41 2-1.08 2.25-1.76 6.35-.61 2.8-2.94-.27-2.95-4.68-1.17-9.6-1.18-14.4-1.55-1.18-.09-1.23-1.61-3.92-2.24-1.93-.37-3.66-1-3.86-1.32-1.27-2.04-7.56.15-7.94 2.76-.15.84.01 1.1.44.84.32-.2.9.12 1.26.71 1.1 1.77-.52 2.03-5.23.79-2.47-.63-6.23-1.42-8.27-1.71-2.04-.3-3.93-.83-4.16-1.2-.83-1.35.7-2 4.2-1.73 5.06.36 7.25.92 5.46-1.98-.7-1.12-7.2-2.51-8.44-1.75-.27.17-.95.15-1.4-.1-1.6-.79-7.14-1.65-9.52-.7-2.1.8-6.51.1-7.77-.37-1.27-.48-8.21-.19-10.44.53-4.2 1.26-5.7 1-7.2-1.42-.84-1.36-1.51-2.03-2.13-1.96zm2.2 12.36a2.35 2.35 0 0 1 .74.25c.74.36 3.18.7 5.4.8 2.63.16 4.43.68 5.21 1.46 2.17 2.3 2.88 2.37 5.62.67 2.2-1.36 3.4-1.58 7.35-1.43 6.21.3 15.82 1.78 32.68 5.15 8.86 1.7 10.46 2.13 25.72 6.26 9.15 2.42 10.67 2.97 22.05 8.02l9.86 4.29 6.38 2.73c3.52 1.6 13.47 8.07 13.32 8.68-.02.31-.53.33-1.07.07-2.34-1.15 1.35 3.25 4.2 4.97 1.68 1.04 3.05 2.05 2.96 2.25-.34 1.62-4.5.42-10.78-3.12-1.08-.67-4.08-1.79-6.56-2.55-4.49-1.38-13.1-5.55-13.82-6.73-.57-.91-4.73-1.52-5.8-.86-.6.37-1.23.31-1.46-.06-.27-.43-1.21-.89-2.14-1.06-.92-.17-3.53-1.38-5.8-2.64-4.96-2.86-10.57-4.37-13.49-3.67-2.43.62-3.08.05-1.77-1.43.58-.73 1.5-.93 2.69-.7 2.36.47 7.38.18 7.5-.34.07-.27-.8-1.06-1.91-1.78-2.44-1.54-8.16-2.38-9.02-1.25-.33.43-.77.55-.97.23-.17-.27-1.29-.76-2.5-1.04l-2.18-.52-.85 2.46-.82 2.52-1.16-.92c-1.43-1.11-29.1-7.51-32.7-7.58-1.47.02-7.23-.87-12.83-2-5.57-1.08-10.4-1.8-10.77-1.57-.7.43-10.93-.73-14.87-1.7-2.82-.7-3.26-1.18-1.8-2.08.85-.53.85-.9-.3-2.04-1.24-1.39-1.27-1.44.93-2.8 1.2-.75 2.02-1.05 2.77-.94zm47.1 8.88c-2.17.22-2.44.39-2.47 1.3-.06.63.1 1.35.23 1.57.33.53 5.39 1.63 5.93 1.3.16-.1 1.5.4 2.99 1.11 1.52.77 3.72 1.33 5.05 1.33a8.7 8.7 0 0 1 4.16 1.06c1.85 1.08 4.08.96 4.73-.26.2-.38.12-.86-.12-1.35-.72-1.47-2.97-3.05-4.1-2.35-1.07.67-12.75-2.12-13.41-3.2-.27-.42-1.63-.7-3-.51zm-12.12 8.97c.22.04.51.18.87.45.53.41.93.82 1.16 1.19.4.61.35 1.13-.18 1.47-.54.33-1.14-.04-1.8-1.12-.8-1.28-.73-2.1-.05-2zm60.4 1.38a1.63 1.63 0 0 0-1.03.24c-.7.43-1.4 1.32-1.57 2.01-.41 1.97.59 2.98 3.8 3.74 2.18.5 3.44.39 4.68-.37.88-.55 1.3-.98 1.23-1.3-.02-.11-.09-.21-.22-.3-3.78-2.78-5.68-3.93-6.89-4.02zm32.6 4.77c.59-.36 4.72 1.16 5.2 1.82.74 1.18-1.52 1.62-3.11.6-1.56-.96-2.58-2.12-2.1-2.42zm-12.3 4.18c-.46-.01-.88.19-1.36.6-.96.74-1.2 1.56-.83 2.74.71 2.23 3.93 2.99 5.62 1.27.68-.68.9-1.28.63-1.9-.27-.62-1.04-1.26-2.33-2.02a3.7 3.7 0 0 0-1.72-.69zM729.56 68.8c1.52 2.58-.5 6.62-.85 8.1-.97 3.95-3.3 11.1-3.77 11.4-.22.14-.45-.24-.59-.82a6.87 6.87 0 0 0-.5-1.54c-.14-.22.11-.53.59-.6 1.44-.3 1.37-2.33-.17-3.98-1-1.01-1.59-1.24-1.97-.78-.91 1.16-1.12.1-.36-1.42.36-.74.46-2.73.29-4.33-.48-3.05-.19-4.5 1.22-6.77.54-.93.46-1.78-.42-3.31-.6-1.11-1.07-2.46-.98-3.03a7.55 7.55 0 0 0-.68-2.77l-.84-1.71 2.45 1.3c2.94 1.52 3.4 2.13 2.32 2.8-.96.6.67 1.36 1.44 2.67zm40.17 10.77c.37-.01.88.33 1.31 1.03.33.53.26 1.25-.17 1.52-.86.53-1.32.15-1.62-1.53-.11-.67.11-1.02.48-1.02zm-52.8 14.74c.18.03.33.16.44.37.41.74.39 2.39-.17 3.55-.62 1.27-.87 1.35-2.05.89-1-.42-1.35-.27-1.54.51-.14.6-.56 1.24-.94 1.48-1.13.7-1.64-.85-1.02-3.09.42-1.6.93-2.2 2.7-2.94 1.18-.5 2.37-.86 2.58-.77zm34.6.72a.76.76 0 0 1 .77.4c.11.2.17.47.12.8-.05.62-.33 1.24-.6 1.4-.65.4-1.5-1.08-1.11-1.9.2-.44.52-.66.82-.7zm-172.4 3.88c2.77 0 5.65.36 6.08 1.1 1.22 1.84-6.38 3.19-9.93 1.72-.86-.25-1.6-1.1-1.6-1.72 0-.74 2.67-1.1 5.44-1.1zm181.36 4.94c.63.12 1 .22 1.14.47.18.32.02.9-.36 2.1a21.5 21.5 0 0 1-1.77 3.98c-.97 1.8-1.16 1.84-2.77 1.28-2.67-.95-2.43-3.92.55-6.66 1.28-1.17 2.08-1.44 3.21-1.17zm-54.85 9.04c.3.03.5.1.62.28.26.39.08 1.29-.55 3.31-.25.84-.34 1.42-.42 1.98-.56-1.48-1.4-3.03-2.19-4.57.93-.57 2-1.05 2.54-1zm.07 7.18c1.03.3 2.35 2.46 1.64 2.9-.1.06-.62.03-.87.07-.2-.97-.44-1.95-.77-2.97zm-363 13.14c1.72 0 3.07.62 3.07 1.23 0 .73-1.35 1.22-3.06 1.22-1.72 0-3.07-.49-3.07-1.22 0-.61 1.35-1.23 3.07-1.23zm534.97 1.86c.18-.16.42-.14.74.03a1.48 1.48 0 0 1 .55.55c.5.84.47 2.24-.18 3.16-.86 1.13-2-.84-1.57-2.66.13-.57.27-.91.45-1.07zm-542.32 1.82c.98 0 1.84.61 1.84 1.23 0 .73-.86 1.22-1.84 1.22-.98 0-1.83-.49-1.83-1.22 0-.62.85-1.23 1.83-1.23zm530.42 5.75c.32-.05.77.08 1.43.38 1.1.52 1.92 1.3 2.44 2.12.97 1.57.79 3.3-.95 3.64-1.34.23-4.04-3.89-3.53-5.46.12-.41.3-.63.61-.68zm-61.64 3.83c.1 0 .17.04.22.13.2.36.05 1.44-.5 3.15-1.26 4.05-2.73 5.64-4.5 4.95a5.22 5.22 0 0 1-1.93-1.56c-.5-.8-.17-1.23 1.77-2.43 1.34-.83 2.89-2.16 3.53-2.93.65-.88 1.13-1.3 1.4-1.3zM250.2 156.48c.6 0 1.22.86 1.22 1.84 0 .98-.49 1.84-.98 1.84-.61 0-4.41 3.3-8.45 7.35-7.48 7.48-9.32 8.46-10.91 5.88-1.1-1.83 11.03-13.23 14.21-13.23 1.23 0 2.45-.86 2.94-1.84.37-.98 1.23-1.84 1.96-1.84zm569.94.1c.07.02.13.07.17.14.35.56-.36 2.65-1.18 3.16-.32.2-.38-.5-.14-1.55.3-1.07.8-1.83 1.14-1.75zm-604.01 30.54c1.72 0 .98 2.81-1.1 4.4-2.2 1.72-4.05 2.21-4.05 1.1 0-.97 4.17-5.5 5.15-5.5zm-27.27 27.29c.7-.04 1.3.4 1.3 1.38a1.93 1.93 0 0 1-1.96 1.96c-1.1 0-1.72-.61-1.48-1.47.4-1.17 1.34-1.83 2.14-1.87zm641.98 13.97c.28-.17.84.46 1.38 1.35.62 1.01 1.21 2.37 1.34 3.27.2 1.15.05 1.16-.81-.23-.62-.88-1.5-1.82-2.1-2.05-.89-.49-.8-1.66.2-2.34zm114.26 4.71 2.2.43c1.18.23 3.83 1.03 5.82 1.73 2.62.93 4.37 2.2 5.43 3.98a9.44 9.44 0 0 1 1.18 3.8c.17 1.24 1.1 3.7 2.15 5.51l1.83 3.32-3.63-1.9c-2-1.07-4.57-2.23-5.64-2.53l-4.99-1.44a25.34 25.34 0 0 1-3.1-1.19c-.1-.16-.13-2-.13-4.15.05-2.2-.21-4.78-.53-5.77zm-773.2 1.99c1.05.01 1.44 1.2.24 2.4-.85.85-1.6.85-2.08.12-.37-.74-.12-1.72.61-2.08.46-.31.88-.44 1.23-.44zm680.8 5.25c.17.04.32.17.45.37.28.46.39 1.28.13 2.07-.39 1.05-.47 1.03-1.01-.2-.38-.72-.35-1.64-.13-2 .19-.2.38-.27.55-.24zm37.84 8.38c.23.07.41.21.54.4.45.68.2 1.97-.73 2.54-.59.37-1.18.37-1.31-.08-.21-1.05.8-3.02 1.5-2.86zM845.5 257c.14.07.33.22.58.41.14.14.28.32.41.54.39.66.7 1.61.8 2.5.1 1.2.41 2.57.75 3.1 1.6 2.58 2.01 6.26 1.11 9.71-.49 2.09-1.3 4-1.73 4.27-1.02.63-1.01.77-1.4-4.04-.2-2.25-.75-4.8-1.24-5.61-.54-.86-.7-2.55-.34-4.25.32-1.53.57-3.77.57-4.96.04-1.47.06-1.89.49-1.67zm14.77.62c.16 0 .3.08.43.24a3.19 3.19 0 0 1 .46.57c.12.18.17.34.14.4-.02.08-.8 2.42-1.66 5.1-.86 2.7-1.93 4.92-2.39 4.9-.42.04-.76-.26-.77-.63.03-.32-.47-.53-1-.42-.83.21-1.08-.07-1.13-1.23-.04-.79.2-1.6.57-1.84.37-.23 1.62-2.05 2.86-4 1.4-2.26 2.03-3.09 2.5-3.1zm37 3.83c.33.07.63.24.85.47a3.12 3.12 0 0 1 .37.46c.21.36-.07.44-1.05.48-1.77.14-2.6-.83-1.15-1.37.3-.1.66-.12.98-.04zm-57.16 10.35c.24-.02.48.12.7.47.5.8-.55 4.5-1.46 5.07-.33.2-.56-.77-.59-2.02-.06-1.9.63-3.45 1.35-3.52zm-.2 13.74c1.14.07 2.39 1.22 3.72 3.38l.17.28c.81 1.43 1.17 2.25.71 1.87-.4-.42-1.36-.64-2-.47-.63.17-1.59-.05-2-.47-2.14-2.02-2.77-3.63-1.7-4.3.36-.22.72-.31 1.1-.29zm-5.55 10.1a4.85 4.85 0 0 1 1.77 1.67c.55.9.55 1.73-.1 2.13-.26.17-1.01-.56-1.64-1.58-1-1.6-.87-2.54-.03-2.22zm169.47.22a2.57 2.57 0 0 1 1.58 1.15c.37.61.44 1.33.05 1.84-.35.52-1.52 1.02-2.61 1.18-1.15.19-2.21.03-2.41-.3-1.06-1.7 1.3-4.36 3.39-3.87zm-161.98 2.65c1.28.03 2.17.51 2.84 1.59 1.16 1.87.6 2.3-2.18 1.87-3.63-.58-4.22-3.56-.66-3.46zm-728.43 8.63c.45-.03.83.26.89.92 0 .5-.62 1.1-1.35 1.48-.86.24-1.35-.25-.98-.99.27-.87.9-1.37 1.44-1.41zm869.2 7.22c-2.17-.37-9.47 1.63-11.34 3.16-.67.48-5 1.9-9.65 3-4.63 1.17-8.86 2.37-9.45 2.74-.53.33-2.93.78-5.23 1.02-2.3.24-4.97.85-5.86 1.33-2.75 1.55-4.46 1.8-6.02.83-.85-.52-3.17-.79-5.36-.61l-5.72-.36c-.7-.09-1.45-.01-2.01-.13a26.5 26.5 0 0 0-6.18-.62c-1.21.08-2.15.36-1.96.55.75 1.09 4.76 2.76 9.02 3.76 2.57.56 5.7 1.52 6.96 2 1.3.54 3.1.68 3.98.43 2.33-.78 4.96-.62 5.49.24.26.43 1.03.7 1.6.56a9.95 9.95 0 0 1 2.51.08c2.71.55 6.49.89 6.92.62.26-.17 1.8.15 3.51.64 1.67.53 3.97.88 5.04.81 2.11-.19 7.05-2.88 6.58-3.63-.26-.43 1.25-3.15 1.89-3.55.6-.36 1.65 2.18 1.6 3.91-.09 1.77.07 1.9 1.52 2.33 1.17.32 2.33.04 3.94-.96 1.6-1 2.97-1.32 4.6-1.07 1.47.2 4.68-.37 8.7-1.67 7.14-2.27 16.4-6.75 15.47-7.51-.54-.4-2.69-1.23-8.68-3.23a85.8 85.8 0 0 1-6.2-2.56c-2.1-1-4.62-1.95-5.68-2.11zm-126.38 4.56c-1.12-.02-2.04.42-2.34 1.31-.25.68-.08 2.28.32 3.52 1.47 4.65 2.12 5.81 3.77 6.8 1.94 1.1 5.73.38 7.6-1.38.77-.7 2.96-1.83 4.95-2.46 3.96-1.28 7.28-3.1 6.92-3.7-.57-.91-7.77-1.87-11.66-1.54-3.37.3-4.55.07-5.97-1.13a6.01 6.01 0 0 0-3.59-1.42zm-753.14 5.47c.58-.01 1.26.61 1.77 1.93 1.1 2.7.98 2.94-1.1 2.94-.98 0-1.84-1.1-1.84-2.45 0-1.56.52-2.4 1.17-2.42zm844.37 2.12c.29-.02.61.02 1 .1.53.12.87.35 1.13.8.2.35.36.83.52 1.51.45 2.17-.06 3.01-1.35 2.02-.48-.3-1.14-.4-1.46-.2-.38.23-1.08.3-1.69.15-1.48-.34-1.57-.74-.5-2.36.95-1.43 1.5-1.97 2.35-2.02zm27.03 151.22a.81.81 0 0 1 .22.04c.85.37 1.59 3.43 1.83 8.09.37 7.35-.86 12.25-2.57 10.53-.5-.49-.86-5.02-.86-9.92 0-6.32.33-8.76 1.38-8.74zM4.46 499.07c.22-.01.47.38.8 1.11 1.34 3.43 1.34 11.4 0 12.26-.62.36-1.48-.5-1.97-1.84-.49-1.47-.36-4.9.13-7.72.38-2.6.67-3.78 1.04-3.8zm956.7 15.81c1.27.08 1.7 5.13 2.04 20.35.25 14.33-.74 21.93-2.7 19.97-1.22-1.35-1.1-39.46.25-40.2.15-.08.29-.13.42-.12zm13.47 4.34c.56-.02 1.18.9 1.68 2.9.98 3.92.24 7.1-1.6 7.84-1.1.24-1.59-1.23-1.59-5.15 0-3.57.7-5.57 1.51-5.6zM76.2 557.16c-.61 0-1.22.86-1.22 1.84 0 .98.6 1.83 1.22 1.83.74 0 1.23-.85 1.23-1.83 0-.98-.5-1.84-1.23-1.84zm905.5 22.06c.74 0 1.23 3.8 1.23 8.57 0 9.68-1.84 11.52-3.19 3.06-.85-6 .13-11.63 1.96-11.63zM89.68 597.59c-.61 0-1.23 1.96-1.23 4.3 0 2.32.62 4.28 1.23 4.28.73 0 1.22-1.96 1.22-4.29s-.49-4.29-1.22-4.29zm888.22 7.36c1.47 0 2.33 3.55 1.6 6.5-.86 3.67-2.7 2.2-2.7-2.22 0-2.32.5-4.28 1.1-4.28zM93.36 612.9c-.74-.49-1.23.61-1.23 2.45 0 1.84.5 2.94 1.23 2.45.73-.37 1.22-1.47 1.22-2.45 0-.98-.49-2.08-1.22-2.45zm881.73 3.06c1.47 0 1.71 1.1 1.47 5.15-.5 7.23-3.43 7.72-3.43.49 0-4.29.49-5.64 1.96-5.64zm-33.82 60.04c1.59 0 1.59 5.76 0 6.74-.74.37-1.6-.12-1.96-1.1-.86-2.45.24-5.64 1.96-5.64zm-3.9 22.44c-.36-.1-.76.11-1.25.6-.73.73-.98 2.2-.49 3.43.61 1.6 1.23 1.71 2.2.73.74-.73.99-2.2.5-3.43-.31-.8-.61-1.22-.97-1.33zm-3.18 5.85c-.58-.29-1.38.26-1.99 1.86-1.22 3.18-.86 5.63.86 5.14.73-.36 1.6-2.08 1.84-3.8.24-1.77-.13-2.9-.71-3.2zm-817.7 44.2c.13 0 .26.01.4.05 2.2.73 2.57 3.43.48 3.43a1.93 1.93 0 0 1-1.96-1.96c0-.93.44-1.51 1.09-1.52zm762.84 92.8h.06c.61 0 1.35.5 1.6 1.23.24.74-.5 1.35-1.6 1.35s-1.84-.61-1.6-1.35c.24-.71.94-1.2 1.54-1.22zm-46.36 37.32c.04 0 .08.03.1.06 1.35 1.35-2.32 6.74-6.86 10.17a167.2 167.2 0 0 0-10.53 9.07c-6.87 6.37-22.3 18.25-23.78 18.25-.49 0-2.45 1.35-4.29 3.07-1.83 1.71-3.67 3.06-4.04 3.06-.37 0-2.7 1.72-5.27 3.68-2.57 2.08-5.27 3.67-6 3.67-.74 0-3.56 1.35-6.25 3.07-4.66 2.94-11.03 4.16-11.03 2.08 0-1.47 4.9-5.76 9.68-8.33 2.2-1.35 5.02-2.82 6.13-3.56 1.1-.6 5.02-2.94 8.82-5.14 3.67-2.2 7.84-5.15 9.07-6.5 1.22-1.34 2.57-2.45 3.18-2.45 1.23 0 13.48-8.2 17.03-11.64 1.72-1.59 4.9-3.92 7.11-5.14 2.2-1.35 6.74-5.03 10.17-8.34 3.1-2.98 6.1-5.22 6.76-5.08zM815.3 906l-1.46 2.94c-1.84 3.19-6.13 7.11-7.97 7.23-.73 0-3.55 2.21-6.13 4.9-2.57 2.7-5.26 4.9-5.75 4.9-.61 0-5.27 2.95-10.54 6.5l-11.27 7.35a80.2 80.2 0 0 0-5.52 3.31 31.99 31.99 0 0 1-5.76 3.18c-1.22.5-2.2 1.23-2.2 1.72 0 .61-1.1 1.47-2.45 1.84-1.84.61-2.33 1.47-1.72 3.8.61 2.57.37 2.94-2.33 2.94-1.71 0-3.43.49-3.92 1.1-.86 1.47-15.2 8.7-17.15 8.7-.86 0-2.2.86-3.06 1.84a5.6 5.6 0 0 1-3.68 1.84c-1.1 0-5.15 1.71-8.95 3.67-3.8 2.09-7.96 3.68-9.3 3.68-1.36 0-2.83.61-3.2 1.22-.36.74-1.7 1.23-2.81 1.23-1.1 0-3.68.86-5.64 1.84a17.93 17.93 0 0 1-6.86 1.84c-1.84 0-4.04.85-4.9 1.83-.86.98-3.07 1.84-4.9 1.84-1.84 0-4.05.86-4.9 1.84-.86.98-3.06 1.84-4.9 1.84-1.84 0-4.05.86-4.9 1.84a6.61 6.61 0 0 1-4.41 1.84c-1.72 0-3.93.48-5.15 1.1-3.07 1.6-19.85 5.02-24.38 5.02-2.09 0-4.17-.49-4.66-1.1-1.23-2.08 4.04-3.92 8.7-3.06 4.16.73 4.29.73 3.43-2.45-.61-2.45-.25-3.19 1.1-3.19 1.1 0 2.33.61 2.7 1.23.98 1.59 7.96 1.59 7.96 0 0-.62-.98-1.72-2.08-2.45-1.72-.98-.86-1.23 3.92-.99 5.15.37 6.13 0 6-1.7-.12-1.73.74-2.22 3.8-2.22 2.33 0 4.78-.98 6.13-2.45 1.22-1.34 3.18-2.45 4.29-2.45a5.6 5.6 0 0 0 3.67-1.84c.98-1.22 3.8-1.83 8.09-1.83 5.14 0 7.84-.74 12.74-3.8 3.31-2.08 6.13-4.29 6.13-4.9 0-.61 2.57-1.1 5.63-1.1 3.07 0 7.11-.74 8.83-1.72 6-3.06 12.5-5.64 14.33-5.64.98 0 1.84-.49 1.84-1.22 0-.61.98-1.23 2.33-1.23 1.22 0 2.94-.86 3.8-1.84.85-.98 2.32-1.84 3.3-1.84.99 0 3.56-1.34 5.77-3.06 2.2-1.71 4.4-3.06 4.9-3.06.36 0 5.02-2.94 10.41-6.62a177.4 177.4 0 0 1 14.34-9.07c2.57-1.34 5.88-3.67 7.23-5.14a18.94 18.94 0 0 1 4.9-3.8c1.35-.61 4.41-2.33 6.74-3.67 2.33-1.48 6-3.56 7.96-4.66 2.09-1.1 5.52-3.31 7.85-4.9zm-44.96 6.5c.98 0 1.83.61 1.83 1.22 0 .74-.85 1.23-1.83 1.23-.98 0-1.84-.5-1.84-1.23 0-.61.85-1.22 1.84-1.22zM748.53 937c2.7 0 3.06.25 1.59 1.23-2.33 1.47-3.3 1.47-4.29 0-.49-.73.74-1.23 2.7-1.23zm-30.88 12.26c1.96 0 3.06.73 3.06 1.83s-1.1 1.84-3.06 1.84-3.06-.73-3.06-1.84c0-1.1 1.1-1.83 3.06-1.83zm-38.69.41c1.68-.02 3.7 1.1 3.03 2.16-.86 1.47-5.39 1.47-5.39 0 0-.74.5-1.47 1.1-1.84.35-.22.8-.31 1.26-.32zm-7.15 3.56c.38 0 .76.1 1.11.32 1.35.85.5 3.06-1.22 3.06-.61 0-1.35-.49-1.84-1.1-.67-1.15.6-2.3 1.95-2.28zm-55.83 47.5c3.64-.04 6.77.48 6.46 1.59-.37.85-3.3 1.59-7.35 1.83-4.17.25-7.48 1.1-8.33 2.08-1.72 2.09-16.54 2.58-17.77.74-1.1-1.96 1.72-2.82 8.33-2.82 3.56 0 7.6-.73 9.07-1.71 1.78-1.1 5.94-1.69 9.59-1.72zm-35.36 6.33c.81 0 1.62.1 2.37.28 4.9 1.23 3.3 3.18-2.58 3.18-3.06 0-5.51-.49-5.51-1.1 0-1.34 2.84-2.38 5.72-2.36z"/>
<path id="icon-tm" d="M508.36 201.19c-8.38.6-16.2 4.18-23.58 7.97-12.1 6.48-23.34 14.43-35.3 21.17-12.23 7.19-24.63 14.13-36.41 22.04-2.17 3.25.93 7.27-.6 10.73-5.05 3.12-11.25 3.04-16.65 5.28-11.14 3.05-22.68 4.55-33.67 8.16-12.63 5.6-23.67 14.1-36.1 20.06-27 14.81-40.34 18.82-67.3 33.68-7.38 4.3-14.74 9.14-20 15.96-4.13 7.85 8.22 8.77 3.57 32.69-1.09 5.6 19.16 2.92 23.58.06l196.62-98.28c6.48-4.07 9.74-3.23 14.84-8.87 2.7 47.68 3.22 80.1-.63 127.67-1.89 25.17.38 49.76-1.41 74.94-.85 7.51-.36 18.47-3.08 25.52-1.34.91-1.94-1.33-3-1.77-12.53-11.18-35.07-19.67-50.35-25.92-24.6-9.75-48.78-30.94-73.07-41.43-17.45-6.56-36.96-8-55.01-3.05-4.15 1-8.24 12.66-12.32 13.9-5.1 7.63-4.9 17.18-5.22 25.98.17 24 3.72 47.83 4.43 71.8 3.79 62.2 8.7 124.6 4.8 186.92-1.28 26.5-3.72 53.09-1.74 79.62.45 4.6.83 9.4 2.74 13.63 3.37 3.48 9.98 2.54 12.25-1.73 2.81-2.34 7.11-2.13 10.04-.12 2.82.1 6.1-.95 8.49 1.07.4 2.02 1.91 3.78 4.6 3.69 15.62-.52 34.7-9.98 35.9-17.52 2.07-11.3-1.84-22.2-2.57-33.8-.85-4.83-13.21-10.98-15.37-15.15-1.03-5 3.82-8.86 3.44-13.84.07-2.2-.97-4.2-1.56-6.23.01-2.22 2.55-3.34 4.45-2.7 3.2.16 6.05-1.7 7.94-4.15 1.51-1.65 2.54-4.88.3-6.36-2.4-1.26-4.9.59-6.59 2.17-2.11 1.06-4.92-1.45-3.5-3.6 1.16-3.47 5.18-4.06 8.17-5.1 2.1-.97 4.75-2.83 4.37-5.44-1.5-3.28-6.02-4.68-6.15-8.66-.76-3.05-4.46-5.1-3.7-8.55 1.32-2.65 5.43-3.68 5.12-7.12.14-4.36-3.77-7.2-7-9.37-3-2.4-6.4-5.8-5.61-10 1.12-3.72 5.2-6.15 9.01-5.66 2.23-1.02 1.22-4.9-1.17-4.9-3.75-2.98-2.01-9.34 2.05-11.15 3.58-2.89 7.5-6.91 6.7-11.92-.68-6.65-2.46-13.3-1.57-20.01-.2-5.56-1.14-11.16-3.31-16.3-3.46-2.77-8.31 1.55-11.64-1.56-3.34-3.37 3.55-8.67 6.85-11.5 5.61-8.16 6.38-19.1 2.74-28.22.15-12.53-1.52-23.92.41-36.3 1.4-9.85-.96-12.98 1.54-22.57 10.13 5.7 22.3 10.1 38.6 21.69 24.57 15.66 52.33 25.13 78.13 38.41 7.13 4.82 10.33 13.82 9.85 22.18.5 15.52-1.27 30.98-2.21 46.45-1.22 16.49-2.6 33.22.12 49.63 1.84 6.74 8.58 12.46 15.8 11.33 7-.6 12.02-6.54 18.8-7.74 6.2-.81 12.09 2.4 16.52 6.46 1.45.91 2.85 2.36 4.36 2.88 1.86-.8.2-4.22-1.6-3.16-2.72.08-1.94-5.09.66-4.13 5.3.36 7.68 6.09 12.3 7.85 3.5.69 5.9-2.61 8.84-3.77 2.25-.25 5.18 1 6.76-1.24 1.5-3.23-2.75-5.6-2.11-8.76 1.12-2.58 5.14-1.48 6-4.33 1.25-3.64-.55-7.39-.99-11.02-1.03-4.97-1.23-10.36 1.1-15 1.7-4.95.57-10.77-3.14-14.51-1.91-2.41-3.09-5.37-4.71-7.9-2.88-1.81-7.2.18-9.43-2.92-4.2-4.73-1.09-13.25 5.03-14.49 3.88-1.45 4.1-7 1.45-9.72-2.3-3.19-4.91-6.14-7.07-9.43 1.44-1.97 3.96-.29 5.88-.3 3.88.7 7.66 2.1 11.64 2.26a3.95 3.95 0 0 0 1.46-5.32c1.61-2.91 5.44-3.73 6.83-6.82-1.36-4.69-8.75-5.33-11.15-1.19-2.46 1.9-5.02 3.82-8.03 4.77-2.89-2.37-1.06-7.61 2.47-8.2 43.4-30 89.97-55.62 139.14-74.89.87-1.38 3.2.29 2.35 1.6 3.25 38.84 1.04 77.86 3.08 116.75 1.31 36.53 5.33 72.89 7.63 109.35.53 16.77-1.61 33.47-4.1 50.01-1.16 12.62-.64 26.1 5.74 37.4 3.85 6.56 11.87 11.2 19.55 9.24 6.99-1.2 14.12-4.54 21.27-2.34 3.98 1.09 8.05 4.1 12.29 2.3 2.9-1.47 6.13-4.34 9.55-2.75a5.41 5.41 0 0 1 1.11 7.43c-.02 3.41 4.97 4.71 7.07 2.31 5.28-2.6 10.89-4.58 15.9-7.73 1.72-2.65-.62-5.47-1.12-8.08.32-4.27 5.22-7.1 4.24-11.65-.27-7.5-4.12-14.4-4.15-21.95-.5-5.99-1.32-12.78-6.26-16.87-4.07-3.68-8.53-7.14-13.62-9.27-2.18-.84-5.6-1.11-5.95-3.99-.44-2.2.97-4.12 2.37-5.62 2.18-3.74-.03-8.88-3.96-10.39-1.43-1.16-.04-3.44 1.67-3.02 2.3.23 4.44 1.38 6.8 1.28 1.77.08 3.79.41 5.4-.1 1.98-2.62 4.33-5 5.8-7.97-1.17-3.48-6.26-3.6-8.37-1-3.09 1.54-6.63 3.17-10.13 2.08-2.7-2.67-.01-8.13 3.76-7.58 3.7-1.08 7-4.7 11.13-3.37 1.9.94 5.45.43 5.4-2.18-.77-2.9-4.25-3.57-6.81-3.31-3.33-.92-5.37-4.77-4.53-8.07-.87-2.68-4.18-2.87-6.54-2.71-3.1-1.12-1.62-6.76 1.7-5.96 2.08.18 5.21 1.11 6.18-1.48 1.36-3.1-1.27-6.08-3.71-7.65-5.44-5-12.56-8.19-16.86-14.4-.75-3.84 2.26-7.23 5.44-8.93 3.72-4.05.25-10.53 4.04-14.54 3.84-4.09 10.73-4.52 13.26-9.96 2.04-3.5 1.1-9.01-3.05-10.47-1.67-.94-2.07-3.5-.38-4.62 1.25-1.64.78-4.66-1.6-4.86-1.6-.39-4.22-1.16-3.6-3.33.83-2.34 3.78-1.76 5.66-1.5 2.58-.48 2.86-3.92 1.47-5.7-3.09-7.83-11.03-12.97-19.23-13.84a3.62 3.62 0 0 1-3.08-4.49 4.47 4.47 0 0 1 4.42-3.58c2.14-.78 3-3.72 1.52-5.48-.91-2.71 1.5-5.48 4.2-5.63 3.1-.8 5.9-3.34 5.93-6.7.7-5.51-1.65-10.76-2.57-16.1-1.68-6.16-5.41-11.44-8.8-16.74-2.08-4.7.4-9.68 2.12-14.06 2.18-7.04.6-14.47.2-21.66-.7-7.36.15-14.86-1.74-22.1-1.74-7.94-5.72-15.5-11.95-20.85-9.92-9.39-22.66-15.49-35.88-18.62-9.74-1.58-19.47 1.75-28.01 6.19-20.29 9.05-40.38 18.92-58.49 31.9-3.23 2.62-4.8 6.59-5.94 10.46-1.3 3.68-3.77 7.58-7.95 8.24-4.86 1.36-10.75 2.04-13.7 6.7-1.53 2.44-2.51 5.75-5.53 6.75-2.39-.23-3.87-3.28-2.65-5.32-.4-2.43-4.28-2.33-5.03-.18-3.23 2.5-7.85 2.68-10.62 5.87-.55 2.79 3.05 4.87 5.38 3.57 3.14-.2 3.39 5.5.23 5.55-5.45 1.27-10.76-3.55-16.11-1.1-2.13 1-2.4 4.57-5.16 4.44-4.8-2.31-8.87-5.84-13.33-8.7-3.18-2.29-6.67-4.4-9.06-7.52-1.84-3.73 1.01-8.16 4.7-9.32 4.06-2.03 6.58-6.93 5.15-11.37-.97-2.94-1.35-6.55.87-9.04 2.88-2.93 7.35-3.29 10.5-5.86 3.26-2.44 4.84-6.56 5.38-10.48.54-3.85-.36-7.67-.82-11.45.12-6.52 2.08-13.56-1.3-19.6a20.14 20.14 0 0 1 1-18.5c.33-2.71-3.86-3.25-4.95-1.1-4.22 3.38-10.43 4.1-15.15 1.35-2.39-1.25-5.01-3.62-4.61-6.55.94-3.29 4.75-4.46 7.8-4.25 2.43-1.04 1.99-4.47.46-6.08-1-3.71 2.73-7 6.22-7.08 4.85-2.15 6.3-8.4 4.8-13.12-1.2-7.87-.92-16.61-6.03-23.23-3.06-3.59-3.74-9.02-1.25-13.1 1.93-3.39 4.32-6.73 4.5-10.78.82-6.74-.25-13.54.26-20.3.33-12.15 1.44-14.86-2.26-26.54-.34-1.67 1.46-3.95 3.13-2.56 3.6 2.04 5.79 5.92 9.62 7.63 19.48 12.9 35.93 21.63 55.1 35 26.22 16.95 54.67 27.71 82.84 41.4 14.72 6.68 30.47 11.84 46.7 12.65 5.08-.98 7.6-6 11.05-9.25 6.59-3.8 14.39-1.63 21.55-2.35 3.59-.28 8-1.6 9.24-5.38a6.17 6.17 0 0 0-2.02-5.64c.1-4.35-3.96-7.45-7.87-8.3l-10.5-4.81c-2.02-6.48-8.58-10.07-14.76-11.67-23.4-10.03-45.84-22.83-70.75-28.9-7.07-.98-15-1.11-20.64-6.12a40.6 40.6 0 0 0-23.78-11.43c-1.33.1-2.78-1.7-1.16-2.48 1.5-.56 3.71.41 4.55-1.5 1.5-2.28.26-5.7-2.34-6.51a15.6 15.6 0 0 0-6.9-3.35c-1.9 2.18-3.38 4.73-5.5 6.73a8.4 8.4 0 0 1-5.16-10.2c-1.18-4.49-6.62-6.85-10.84-5.34-7.09-.5-13.35-5.91-20.66-4.4-1.97.64-4.83 1.53-6.22-.59-.47-2.7 1.08-6.16-1.4-8.22-6.9-3.41-15.25-3.12-21.6-7.8-8.7-4.67-16.79-10.36-24.68-16.28-1.5-2.17 2.21-4.44 3.85-2.7 1.7-.74.05-3.3-1.43-2.9-9.59-3.72-19.65-6.9-30.05-6.66zm18.33 10.74c.4 1.45-1.9-.44 0 0zm22.8 16.18c-.02.29-.46-.56 0 0zm-107.83 10.04c2.57.62.45 5.3-1.68 3.63-1.09-1.25-.23-4.02 1.68-3.63zm-42.53 15.68c-2.3 1.23-.17 5.65 2.2 4.21 1.29-1.53.04-4.81-2.2-4.21zm190.82 2.03c2.98.56 1.9 5.8-1 5.41-2.03-1.15-1.85-5.65 1-5.41zm-202.6 6.27c-2.39 1.19-.3 5.67 2.14 4.34 1.4-1.53.16-4.87-2.13-4.34zm264.38 9.28c.99 1.58 3.29 2.13 4.89 1.17l-4.95-1.39zm17.05 5.14c-3.02.98-1.82 6.56 1.38 6.05 2.66-1.2 1.97-6.71-1.38-6.05zm9.45 5.84c-1.45.85-.1 3.48 1.43 2.8.1-1.03.12-2.98-1.43-2.8zm50.45 41.08c5.94 1.4 11.96 2.75 17.53 5.34a27.72 27.72 0 0 1-17.75-5.4l.22.06zm44.97 24.07c2.78.78 5.41 2.01 8.02 3.24-3.18 2.68-8.67 1.58-10.58-2.12a2.9 2.9 0 0 1 2.56-1.12zm40.59 9.43c-4.05.6-4.12 7.5-.06 8.16 3.94.86 6.64-5.14 3.39-7.53-.97-.66-2.2-.7-3.33-.63zm-278.89 1.9c1.37.75-.61 2.98-1.52 1.7.24-.7.55-1.87 1.52-1.7zm295.67 3.87c-3.48.96-7.06 2.24-9.65 4.87 3.25 4.5 11.73 1.62 11.53-3.95-.24-.77-1.16-1.01-1.88-.92zm-40.88 3.6c-1.93 1.46 1.03 4.85 2.7 3.03.39-1.56-1.09-3.28-2.7-3.04zm-236.77 22.35c-1.34 1.02.46 3.43 1.81 2.44-.06-1.02-.5-2.6-1.81-2.44zm-.95 40c4.35 1.05 3.29 8.63-1.1 8.65-3.77.3-5.52-5.54-2.33-7.48a4.6 4.6 0 0 1 3.43-1.17zm-.72 14.73c1.91 1.04-.4 4.42-2.04 2.93-.36-1.26.45-3.27 2.04-2.93zm123.76 6.98c3.79.4 3.33 7.16-.46 7.1-4.06 0-3.49-7.57.46-7.1zm-75.62 32.63c-2.26.3-3.98 2.04-5.25 3.82a5.06 5.06 0 0 0 6.54-3.82zM552.19 486c-2.98.58-1.74 5.9 1.18 5.28 2.21-1.1 1.6-5.58-1.18-5.28zm-32.97 3.56c2.2 1.14-.06 5.06-2.14 3.68-.77-1.49.28-3.9 2.14-3.68zm5.48 15.4c3.65.87 2.7 7.4-1.05 7.17-3.5-.92-2.69-7.45 1.05-7.17zm45.84 22.37c2.05 1.2-.39 4.81-2.26 3.32-.61-1.44.5-3.68 2.26-3.32zm179.52 21.14c1.5.94-.22 3.6-1.7 2.64-.08-1.06.2-2.98 1.7-2.64zm19.3 27.84c-1.4.81 1.28 2.68 1.5 1.03-.25-.58-.82-1.16-1.5-1.03zm-418.5 7.43c-1.49.9 1.66 2.57 1.3.86-.26-.46-.7-1-1.3-.86zm422.54.38c-1.9 1.18.3 4.58 2.15 3.32.6-1.41-.44-3.55-2.15-3.32zm-212.04 8.2c-1.52.9.45 3.5 1.72 2.3-.06-.97-.47-2.46-1.72-2.3zm4.31 7.76c-3.54 2.87-6 6.83-7.87 10.93 5.71 1.56 11.42-5.71 8.3-10.84-.12-.08-.28-.14-.43-.09zm-.5 13.73c-2.53.5-5.1 1.03-7.44 2.17a6.64 6.64 0 0 0 7.8-2.15l-.17-.04zm206.05 41.34c-3.66.5-3.03 7.2.72 6.83 3.64-.43 3.12-7.43-.72-6.83zm-243.97 2.53c3.66 1.73 7.51 3.37 10.37 6.33a10.27 10.27 0 0 1-11.6-5.55c.13-.53.7-.9 1.23-.78zm210.46.55c1.46.88-.09 3.51-1.56 2.66-.13-1.03.12-2.86 1.56-2.66zm5.55 13.08c2.58.95 1.09 5.79-1.61 4.83-1.8-1.36-.91-5.17 1.61-4.83zm34.6 1.97c-1.72.77.04 3.79 1.56 2.67.27-1.06-.1-2.9-1.56-2.67zm-458.88.93c1.89 1.1-.32 4.41-2.05 3.09-.5-1.33.46-3.29 2.05-3.09zm34.08 1.67c-1.24.98 1.5 2.6 1.67.97-.26-.64-.97-1.16-1.67-.97zm169.11 22.44c.29-.01.08-.52 0 0zm220.66 2.16c3.66.66 2.88 7.23-.84 6.99-3.3-.84-2.76-7.18.84-7zm-425.82 3.04c2.93.83 1.51 6.04-1.4 5.44-2.15-1.28-1.44-5.74 1.4-5.44zm229.7 1.8c-2.85-.14-3.5 3.84-1.97 5.68 1.72 2.68 5.77 1.64 7.69-.28 1.11-.92 2.05-2.79.49-3.77-1.66-1.52-4.07-1.71-6.2-1.64zm-2.36 8.23c-3.78.95-2.49 7.7 1.36 7.25 3.2.33 5.9-4.52 3.11-6.63-1.37-.7-2.97-.62-4.47-.62zm234.53 21.13 2.93 11.37c4.85-.4 5.5-8.64.76-9.78l-3.86-1.74zm-430.22 10.87c-1.94 1.25.31 4.76 2.25 3.46.7-1.46-.4-3.9-2.25-3.46zm429.17 4.13 12.33.92-13.1-1.17zm-13.45 37.88 13.63 9.15c-6.01.88-12.38-2.74-14.6-8.42.04-.44.5-.96.97-.73zm-448.57 8.99c2.83.58 1.73 5.6-1.07 5.1-2-1.08-1.62-5.37 1.07-5.1zm416.57 25.81c-1.29 1.33 2.27.92.44.05a.77.77 0 0 0-.44-.05zm25.73 12.62c-3.78 1.4-7.59 2.73-11.29 4.33 4.56.47 8.94-1.27 13.05-3.02.3-.99-1-1.45-1.76-1.31zm-434.63 1.67c-2.95.84-1.77 6.1 1.23 5.7 2.41-1.2 1.67-5.84-1.23-5.7zm-1.14 7.46c-3.33.56-2.25 6.56 1.05 6.05 2.46-1.14 2.08-6.26-1.05-6.05z"/>
</g>
</svg>